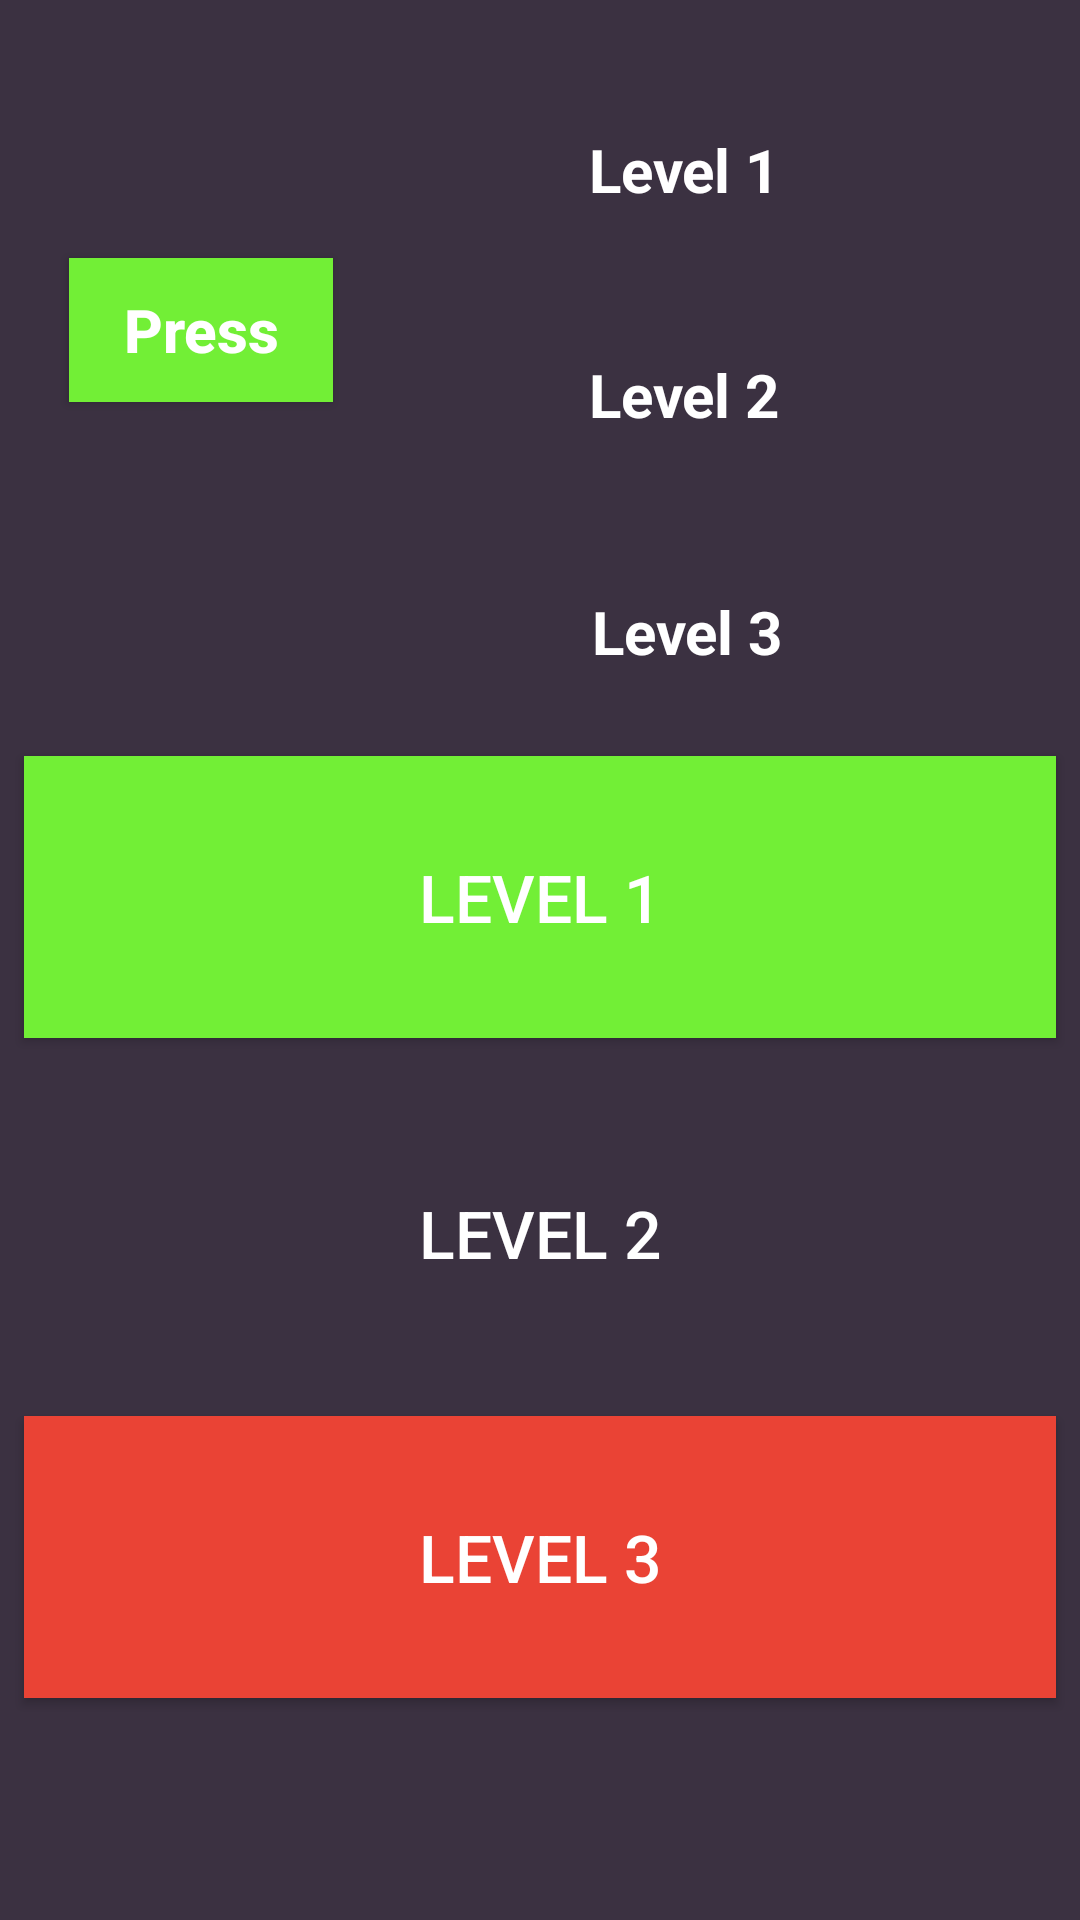

Write the Android layout XML for this screen, with the resource values it uses.
<!-- AndroidManifest.xml: application theme Theme.ProjectLevelQuiz -->
<!-- res/layout/activity_history_levels.xml -->
<?xml version="1.0" encoding="utf-8"?>
<androidx.constraintlayout.widget.ConstraintLayout xmlns:android="http://schemas.android.com/apk/res/android"
    xmlns:app="http://schemas.android.com/apk/res-auto"
    xmlns:tools="http://schemas.android.com/tools"
    android:layout_width="match_parent"
    android:layout_height="match_parent"
    android:background="@color/background"
    tools:context=".activites.ComputerLevelActivity">

    <androidx.appcompat.widget.AppCompatButton
        android:id="@+id/btLevel1"
        android:layout_width="match_parent"
        android:layout_height="94dp"
        android:layout_marginStart="8dp"
        android:layout_marginTop="252dp"
        android:layout_marginEnd="8dp"
        android:background="@color/play_bt"
        android:padding="30dp"
        android:text="Level 1"
        android:textColor="#fff"
        android:textSize="22sp"
        app:layout_constraintEnd_toEndOf="parent"
        app:layout_constraintHorizontal_bias="0.0"
        app:layout_constraintStart_toStartOf="parent"
        app:layout_constraintTop_toTopOf="parent"/>

    <androidx.appcompat.widget.AppCompatButton
        android:id="@+id/btLevel2"
        android:layout_width="match_parent"
        android:layout_height="94dp"
        android:layout_marginStart="8dp"
        android:layout_marginTop="364dp"
        android:layout_marginEnd="8dp"
        android:background="@drawable/button_next_background"
        android:padding="30dp"
        android:text="Level 2"
        android:textColor="#fff"
        android:textSize="22sp"
        app:layout_constraintEnd_toEndOf="parent"
        app:layout_constraintHorizontal_bias="0.0"
        app:layout_constraintStart_toStartOf="parent"
        app:layout_constraintTop_toTopOf="parent" />

    <androidx.appcompat.widget.AppCompatButton
        android:id="@+id/btLevel3"
        android:layout_width="match_parent"
        android:layout_height="94dp"
        android:layout_marginStart="8dp"
        android:layout_marginTop="472dp"
        android:layout_marginEnd="8dp"
        android:background="@color/lvl3"
        android:padding="30dp"
        android:text="Level 3"
        android:textColor="#fff"
        android:textSize="22sp"
        app:layout_constraintEnd_toEndOf="parent"
        app:layout_constraintHorizontal_bias="0.0"
        app:layout_constraintStart_toStartOf="parent"
        app:layout_constraintTop_toTopOf="parent" />

    <androidx.appcompat.widget.AppCompatButton
        android:id="@+id/button8"
        android:layout_width="wrap_content"
        android:layout_height="wrap_content"
        android:layout_marginStart="23dp"
        android:background="@color/play_bt"
        android:layout_marginTop="86dp"
        android:textStyle="bold"
        android:textColor="#fff"
        android:onClick="LoadData"
        android:textSize="20sp"
        android:layout_marginBottom="118dp"
        android:text="Press"
        android:textAllCaps="false"
        app:layout_constraintBottom_toTopOf="@+id/btLevel1"
        app:layout_constraintStart_toStartOf="parent"
        app:layout_constraintTop_toTopOf="parent" />

    <TextView
        android:id="@+id/textView"
        android:layout_width="wrap_content"
        android:layout_height="wrap_content"
        android:layout_marginStart="224dp"
        android:layout_marginTop="43dp"
        android:textStyle="bold"
        android:textColor="#fff"
        android:textSize="20sp"
        android:layout_marginEnd="128dp"
        android:text="Level 1"
        app:layout_constraintEnd_toEndOf="parent"
        app:layout_constraintStart_toStartOf="parent"
        app:layout_constraintTop_toTopOf="parent" />

    <TextView
        android:id="@+id/textView2"
        android:layout_width="wrap_content"
        android:layout_height="wrap_content"
        android:layout_marginStart="113dp"
        android:textStyle="bold"
        android:textColor="#fff"
        android:textSize="20sp"
        android:layout_marginTop="48dp"
        android:layout_marginEnd="128dp"
        android:text="Level 2"
        app:layout_constraintEnd_toEndOf="parent"
        app:layout_constraintStart_toEndOf="@+id/button8"
        app:layout_constraintTop_toBottomOf="@+id/textView" />

    <TextView
        android:id="@+id/textView3"
        android:layout_width="wrap_content"
        android:layout_height="wrap_content"
        android:layout_marginStart="224dp"
        android:layout_marginTop="52dp"
        android:layout_marginEnd="128dp"
        android:text="Level 3"
        android:textColor="#fff"
        android:textSize="20sp"
        android:textStyle="bold"
        app:layout_constraintEnd_toEndOf="parent"
        app:layout_constraintHorizontal_bias="0.481"
        app:layout_constraintStart_toStartOf="parent"
        app:layout_constraintTop_toBottomOf="@+id/textView2" />
</androidx.constraintlayout.widget.ConstraintLayout>
<!-- resources referenced by this layout -->
<resources>
  <color name="background">#3B3141</color>
  <color name="lvl3">#EA4335</color>
  <color name="play_bt">#72EF36</color>
  <style name="Theme.ProjectLevelQuiz" parent="Theme.MaterialComponents.DayNight.DarkActionBar">
          
          <item name="colorPrimary">@color/purple_500</item>
          <item name="colorPrimaryVariant">@color/purple_700</item>
          <item name="colorOnPrimary">@color/white</item>
          
          <item name="colorSecondary">@color/teal_200</item>
          <item name="colorSecondaryVariant">@color/teal_700</item>
          <item name="colorOnSecondary">@color/black</item>
          
          <item name="android:statusBarColor" tools:targetApi="21">?attr/colorPrimaryVariant</item>
          
      </style>
  <color name="purple_500">#FF6200EE</color>
  <color name="purple_700">#FF3700B3</color>
  <color name="white">#FFFFFFFF</color>
  <color name="teal_200">#FF03DAC5</color>
  <color name="teal_700">#FF018786</color>
  <color name="black">#FF000000</color>
</resources>
